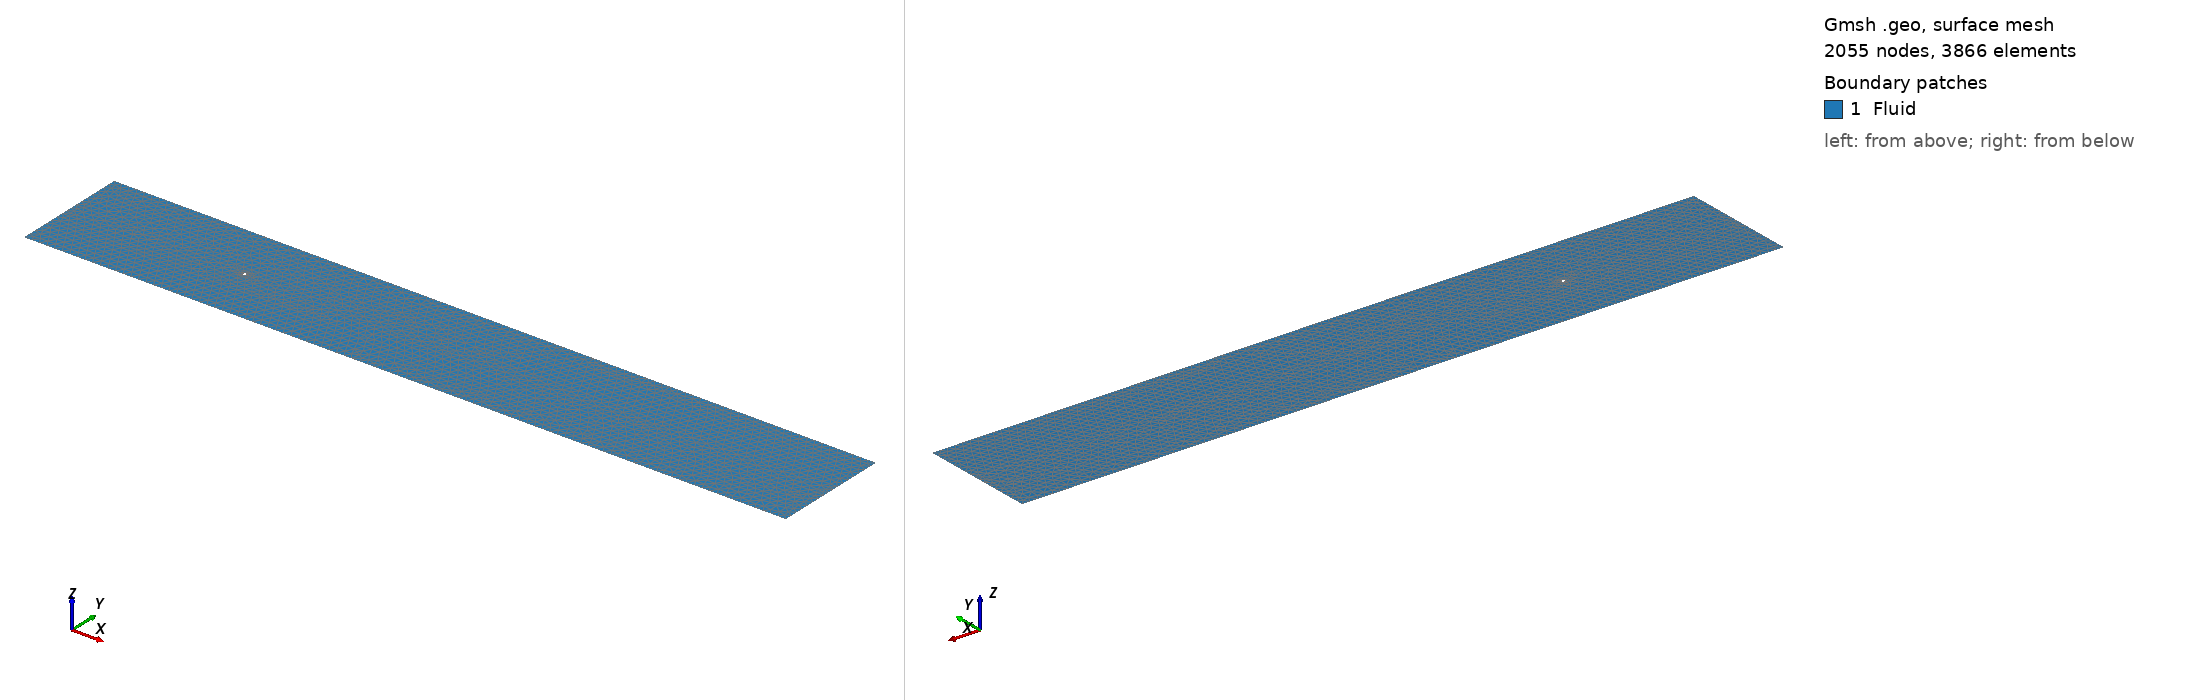

Gmsh geometry script, surface-meshed: 2055 nodes, 3866 surface elements. Boundary patches (legend numbers): 1 Fluid. Left view from above one corner, right view from below the opposite corner. Legend entries are the model's physical surfaces. The drawing asked Gmsh for element sizes between 1% and 20% of the model's largest extent; the script's own settings can give other sizes.

=== cyl.geo (drawn) ===
n1 = 17.0;
n2 = 5.0;
n3 = 0.7;
x_ninf = -60.0;
x_pinf = 200.0;
y_inf = 20.0;
x_plus = 1.5;

// Origin
Point(1) = {0, 0, 0, 1/n1};

// Cylinder points
Point(2) = { 0.5, 0.0, 0, 1/n1};
Point(3) = { 0.0, 0.5, 0, 1/n1};
Point(4) = {-0.5, 0.0, 0, 1/n1};
Point(5) = { 0.0,-0.5, 0, 1/n1};

// Near boundaries
Point(6) = {-1.5, -1.5, 0, 1/n1};
Point(7) = {-1.5,  1.5, 0, 1/n1};
Point(8) = {x_plus, 1.5, 0, 1/n1};
Point(9) = {x_plus, -1.5, 0, 1/n1};

// Medium boundaries
Point(10) = {x_ninf, -3.0, 0, 1/n2};
Point(11) = {x_ninf, 3.0, 0, 1/n2};
Point(12) = {x_pinf, -3.0, 0, 1/n2};
Point(13) = {x_pinf, 3.0, 0, 1/n2};

// Far boundaries
Point(14) = {x_ninf, -y_inf, 0, 1/n3};
Point(15) = {x_ninf, y_inf, 0, 1/n3};
Point(16) = {x_pinf, -y_inf, 0, 1/n3};
Point(17) = {x_pinf, y_inf, 0, 1/n3};

// Cylinder Lines
Circle(1) = {2, 1, 3};
Circle(2) = {3, 1, 4};
Circle(3) = {4, 1, 5};
Circle(4) = {5, 1, 2};


//+
Line(5) = {6, 7};
//+
Line(6) = {7, 8};
//+
Line(7) = {8, 9};
//+
Line(8) = {9, 6};
//+
Line(9) = {14, 10};
//+
Line(10) = {10, 11};
//+
Line(11) = {11, 15};
//+
Line(12) = {15, 17};
//+
Line(13) = {17, 13};
//+
Line(14) = {13, 12};
//+
Line(15) = {12, 16};
//+
Line(16) = {16, 14};
//+
Line(17) = {11, 13};
//+
Line(18) = {10, 12};


//+
Curve Loop(1) = {6, 7, 8, 5};
//+
Curve Loop(2) = {1, 2, 3, 4};
//+
Plane Surface(1) = {1, 2};
//+
Curve Loop(3) = {17, 14, -18, 10};
//+
Plane Surface(2) = {1, 3};
//+
Curve Loop(4) = {11, 12, 13, -17};
//+
Plane Surface(3) = {4};
//+
Curve Loop(5) = {9, 18, 15, 16};
//+
Plane Surface(4) = {5};


//+
Physical Surface("Fluid", 1) = {3, 2, 4, 1};
//+
Physical Curve("Inlet", 2) = {11, 10, 9};
//+
Physical Curve("Freestream", 3) = {12, 16};
//+
Physical Curve("Outlet", 4) = {13, 14, 15};
//+
Physical Curve("Wall", 5) = {1, 4, 3, 2};
